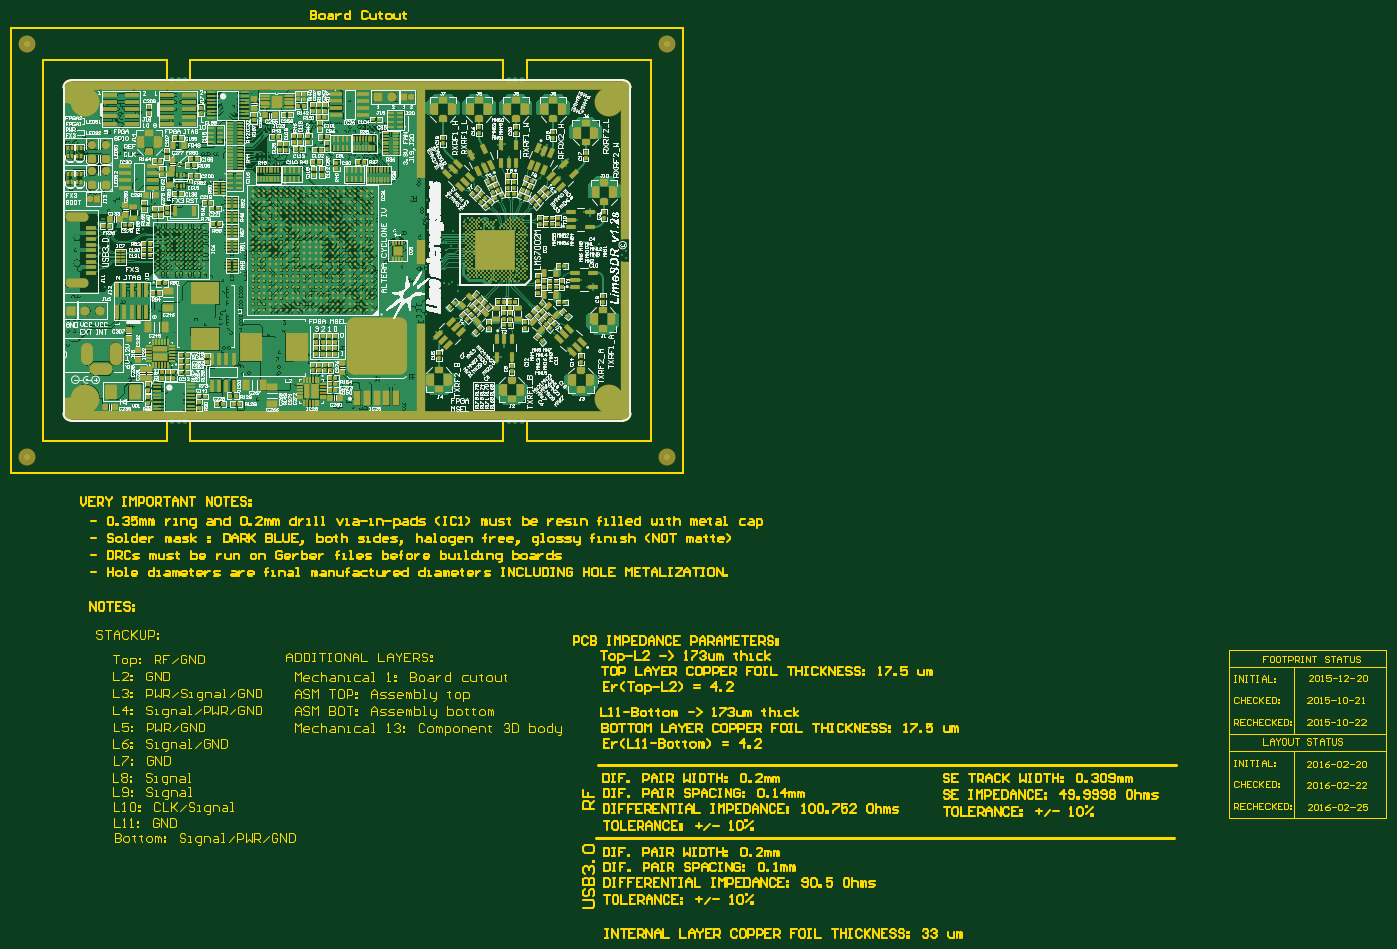
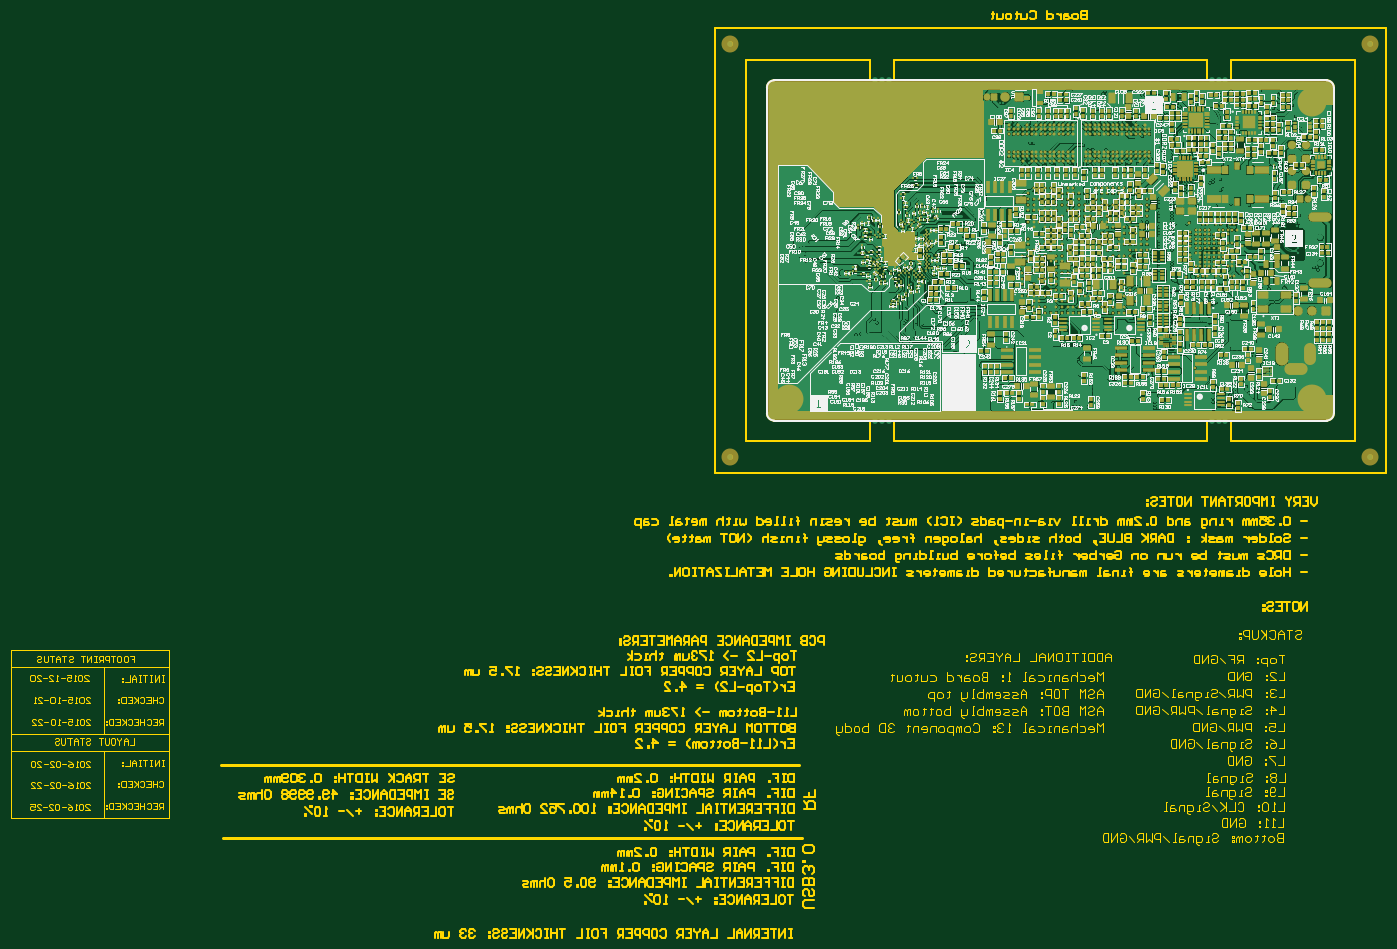
Circuit board: 9 layer files. Board 242.5 x 163.5 mm.
- bottom_copper: LimeSDR_1v2s.GBL (559047 bytes)
- bottom_silk: LimeSDR_1v2s.GBO (298181 bytes)
- paste: LimeSDR_1v2s.GBP (39369 bytes)
- bottom_mask: LimeSDR_1v2s.GBS (72375 bytes)
- outline: LimeSDR_1v2s.GM1 (132193 bytes)
- top_copper: LimeSDR_1v2s.GTL (504029 bytes)
- top_silk: LimeSDR_1v2s.GTO (298614 bytes)
- paste: LimeSDR_1v2s.GTP (59466 bytes)
- top_mask: LimeSDR_1v2s.GTS (68092 bytes)

=== bottom_copper: LimeSDR_1v2s.GBL (559047 bytes, source omitted) ===
=== bottom_silk: LimeSDR_1v2s.GBO (298181 bytes, source omitted) ===
=== paste: LimeSDR_1v2s.GBP (39369 bytes, source omitted) ===
=== bottom_mask: LimeSDR_1v2s.GBS (72375 bytes, source omitted) ===
=== outline: LimeSDR_1v2s.GM1 (132193 bytes, source omitted) ===
=== top_copper: LimeSDR_1v2s.GTL (504029 bytes, source omitted) ===
=== top_silk: LimeSDR_1v2s.GTO (298614 bytes, source omitted) ===
=== paste: LimeSDR_1v2s.GTP (59466 bytes, source omitted) ===
=== top_mask: LimeSDR_1v2s.GTS (68092 bytes, source omitted) ===
